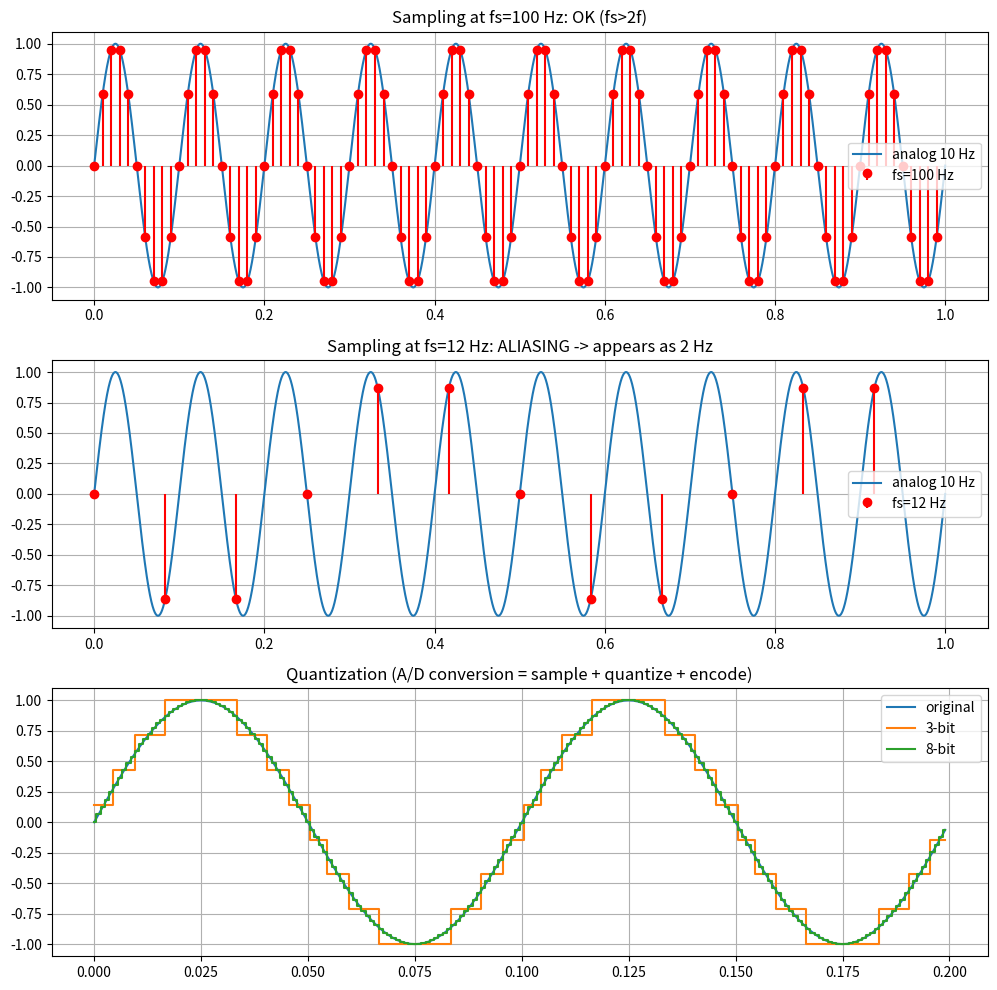

The script that saved this image:
import numpy as np
import matplotlib.pyplot as plt
from scipy import signal


def stem(ax, n, x, title, xlabel="n"):
    ax.stem(n, x)
    ax.set_title(title)
    ax.set_xlabel(xlabel)
    ax.grid(True)

# SAMPLING, QUANTIZATION, A/D CONVERSION, ALIASING -----------------------
def quantize(x, bits):
    levels = 2 ** bits
    xmin, xmax = x.min(), x.max()
    step = (xmax - xmin) / (levels - 1)
    return np.round((x - xmin) / step) * step + xmin


def sampling_quant_aliasing():
    f = 10                                   # analog frequency (Hz)
    t = np.linspace(0, 1, 5000)              # "continuous" time
    xa = np.sin(2 * np.pi * f * t)

    fig, ax = plt.subplots(3, 1, figsize=(10, 10))

    # (a) proper sampling fs > 2f   and (b) aliasing fs < 2f
    for fs, a in [(100, ax[0]), (12, ax[1])]:
        n = np.arange(0, int(fs * 1))
        xs = np.sin(2 * np.pi * f * n / fs)
        a.plot(t, xa, label=f"analog {f} Hz")
        a.stem(n / fs, xs, linefmt="r-", markerfmt="ro", basefmt=" ",
               label=f"fs={fs} Hz")
        alias = abs(f - fs * round(f / fs))
        tag = "OK (fs>2f)" if fs > 2 * f else f"ALIASING -> appears as {alias} Hz"
        a.set_title(f"Sampling at fs={fs} Hz: {tag}")
        a.legend(); a.grid(True)

    # (c) quantization: 3-bit vs 8-bit, SQNR
    fs = 1000
    tt = np.arange(0, 0.2, 1 / fs)
    x = np.sin(2 * np.pi * 10 * tt)
    ax[2].plot(tt, x, label="original")
    for b in (3, 8):
        xq = quantize(x, b)
        sqnr = 10 * np.log10(np.mean(x ** 2) / np.mean((x - xq) ** 2))
        print(f"{b}-bit quantizer: SQNR = {sqnr:.1f} dB (theory ~ {6.02*b+1.76:.1f})")
        ax[2].step(tt, xq, where="mid", label=f"{b}-bit")
    ax[2].set_title("Quantization (A/D conversion = sample + quantize + encode)")
    ax[2].legend(); ax[2].grid(True)
    fig.tight_layout()



def main():
    sampling_quant_aliasing()
    plt.show()


if __name__ == "__main__":
    main()
